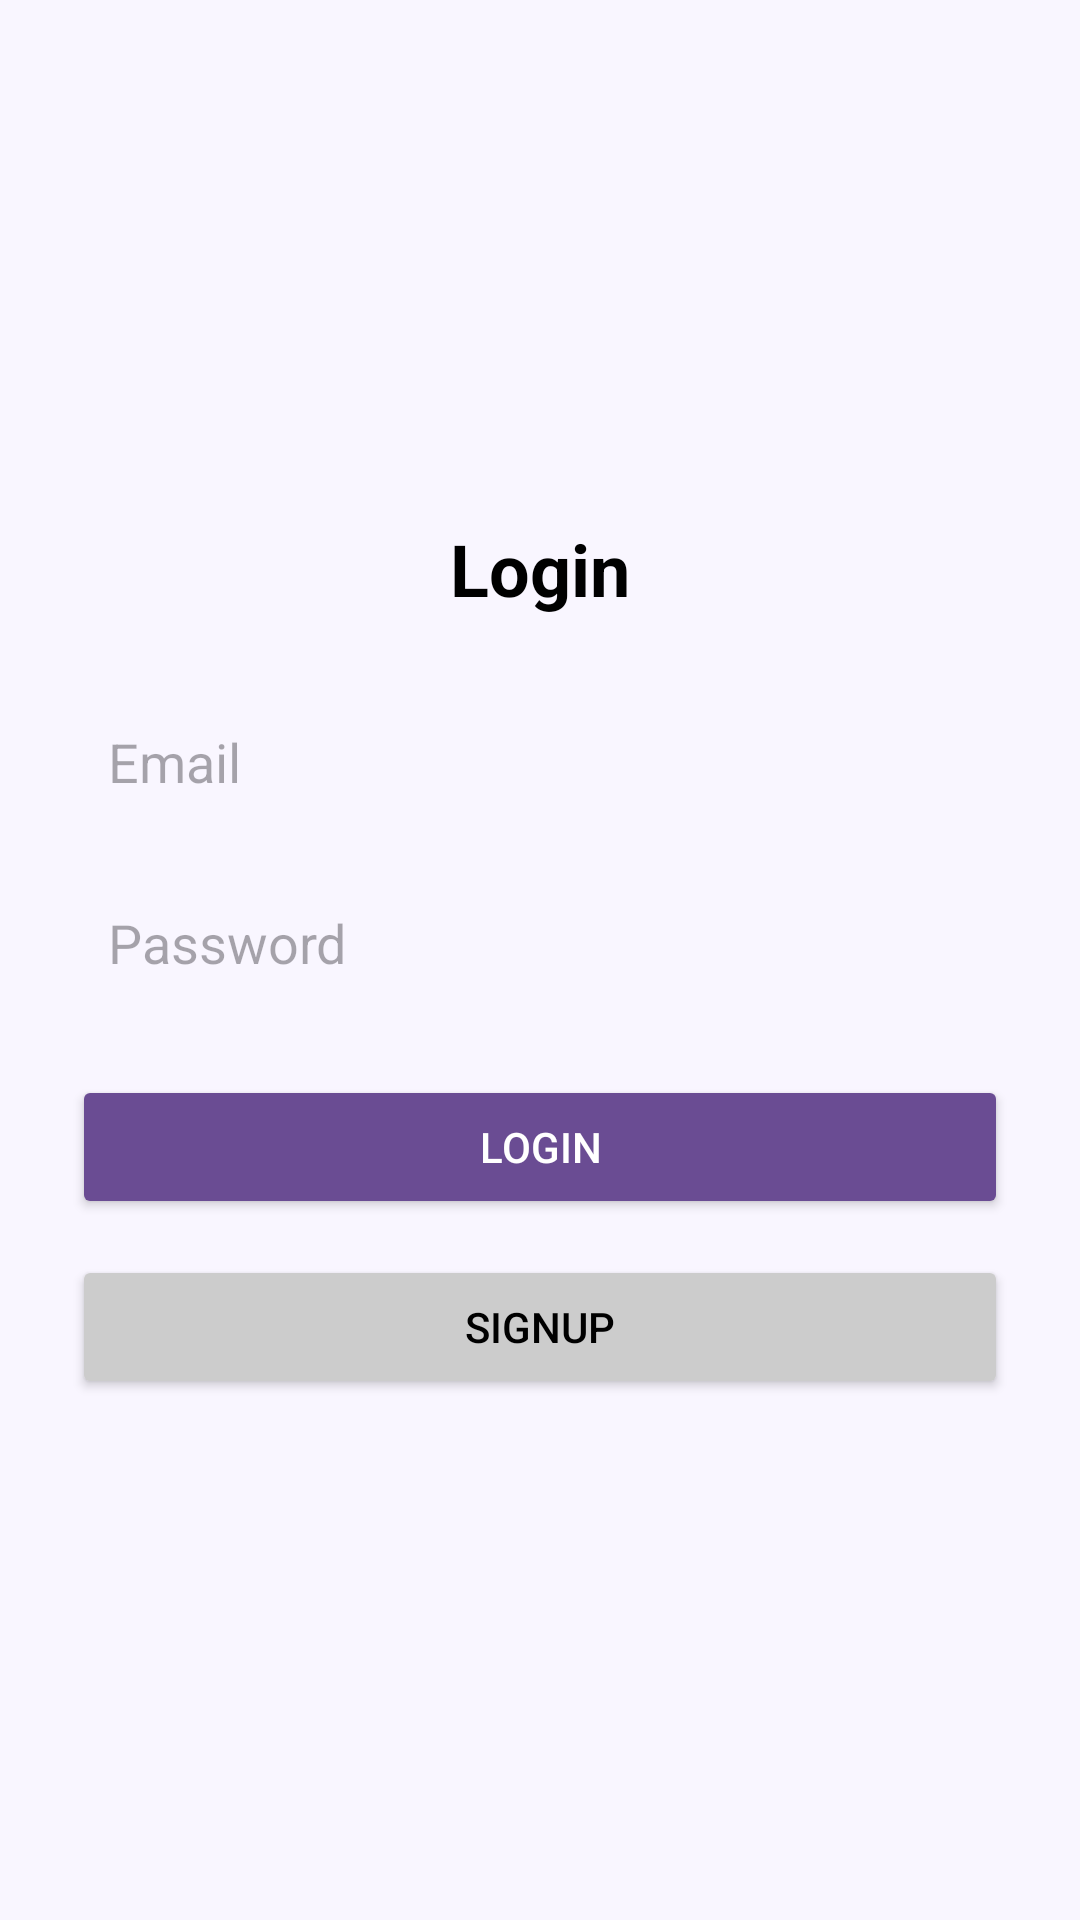

Write the Android layout XML for this screen, with the resource values it uses.
<!-- AndroidManifest.xml: application theme Theme.DoctorBookingApp -->
<!-- res/layout/activity_login.xml -->
<?xml version="1.0" encoding="utf-8"?>
<LinearLayout xmlns:android="http://schemas.android.com/apk/res/android"
    android:layout_width="match_parent"
    android:layout_height="match_parent"
    android:orientation="vertical"
    android:padding="24dp"
    android:gravity="center"
    android:background="#F9F6FF">

    <TextView
        android:layout_width="wrap_content"
        android:layout_height="wrap_content"
        android:text="Login"
        android:textSize="24sp"
        android:textStyle="bold"
        android:textColor="@android:color/black"
        android:layout_marginBottom="24dp"/>

    <EditText
        android:id="@+id/etEmail"
        android:layout_width="match_parent"
        android:layout_height="wrap_content"
        android:hint="Email"
        android:inputType="textEmailAddress"
        android:background="@drawable/edittext_bg"
        android:padding="12dp"
        android:layout_marginBottom="12dp"/>

    <EditText
        android:id="@+id/etPassword"
        android:layout_width="match_parent"
        android:layout_height="wrap_content"
        android:hint="Password"
        android:inputType="textPassword"
        android:background="@drawable/edittext_bg"
        android:padding="12dp"
        android:layout_marginBottom="20dp"/>

    <Button
        android:id="@+id/btnLogin"
        android:layout_width="match_parent"
        android:layout_height="wrap_content"
        android:text="Login"
        android:backgroundTint="#6A4C93"
        android:textColor="@android:color/white"
        android:padding="14dp"/>

    <Button
        android:id="@+id/btnSignup"
        android:layout_width="match_parent"
        android:layout_height="wrap_content"
        android:text="Signup"
        android:backgroundTint="#CCCCCC"
        android:textColor="@android:color/black"
        android:layout_marginTop="12dp"
        android:padding="14dp"/>

</LinearLayout>
<!-- resources referenced by this layout -->
<resources>
  <!-- drawable edittext_bg (drawable) -->
  <?xml version="1.0" encoding="utf-8"?>
  <selector xmlns:android="http://schemas.android.com/apk/res/android">
      <shape xmlns:android="http://schemas.android.com/apk/res/android" android:shape="rectangle">
          <solid android:color="@android:color/white" />
          <corners android:radius="12dp" />
          <stroke android:width="1dp" android:color="#CCCCCC"/>
      </shape>
  
  </selector>
  <style name="Theme.DoctorBookingApp" parent="Base.Theme.DoctorBookingApp" />
  <style name="Base.Theme.DoctorBookingApp" parent="Theme.Material3.DayNight.NoActionBar">
          
          
      </style>
</resources>
